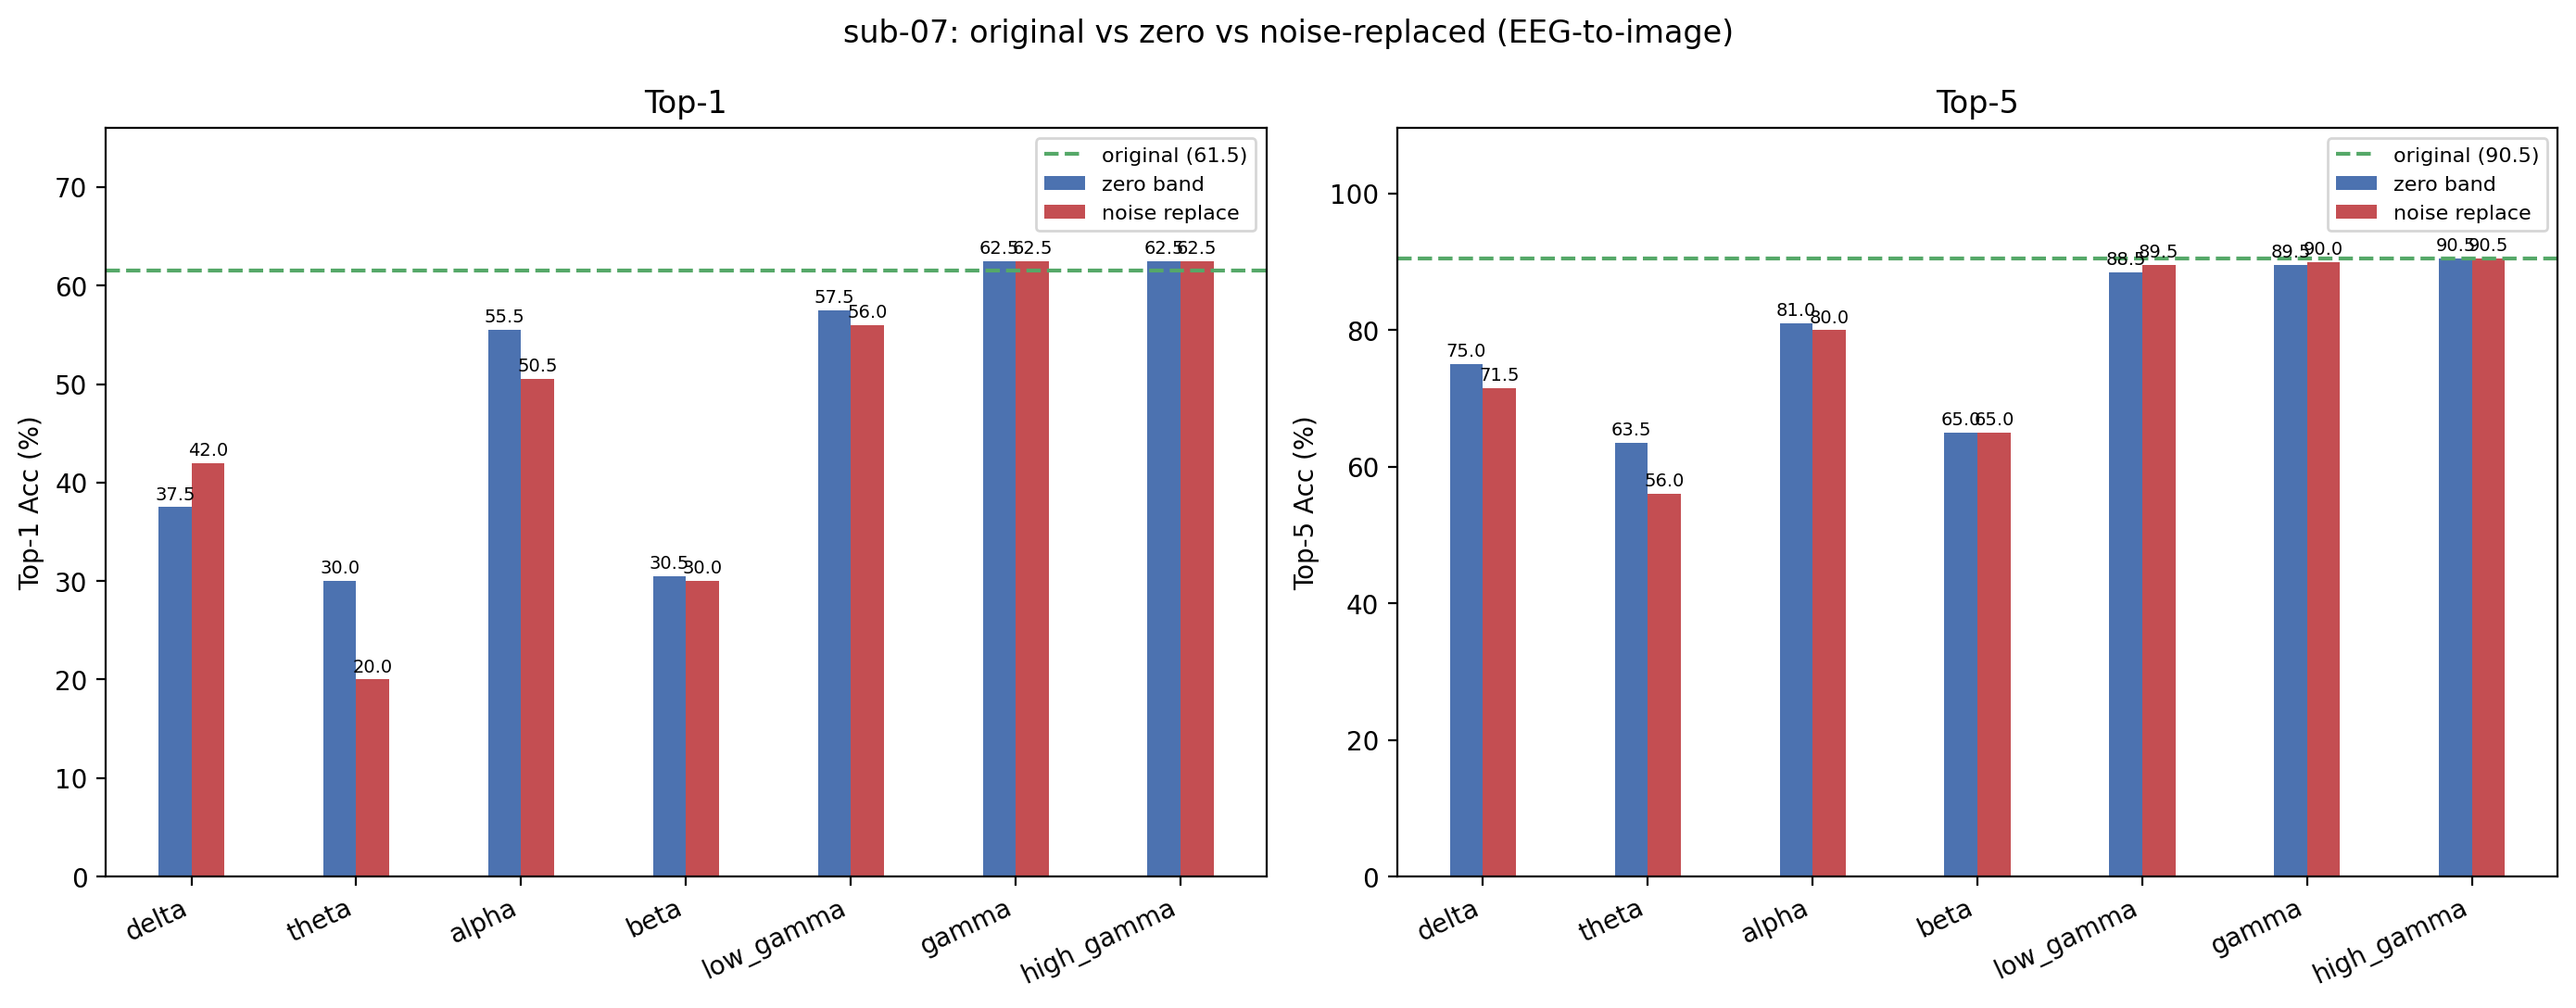

Data behind this chart, as committed beside it:
condition, band, top1, top5, n, delta_top1, delta_top5
original, , 61.5, 90.5, 200, +0.0000, +0.0000
zero_delta, delta, 37.5, 75, 200, -24, -15.5
noise_delta, delta, 42, 71.5, 200, -19.5, -19
zero_theta, theta, 30, 63.5, 200, -31.5, -27
noise_theta, theta, 20, 56, 200, -41.5, -34.5
zero_alpha, alpha, 55.5, 81, 200, -6, -9.5
noise_alpha, alpha, 50.5, 80, 200, -11, -10.5
zero_beta, beta, 30.5, 65, 200, -31, -25.5
noise_beta, beta, 30, 65, 200, -31.5, -25.5
zero_low_gamma, low_gamma, 57.5, 88.5, 200, -4, -2
noise_low_gamma, low_gamma, 56, 89.5, 200, -5.5, -1
zero_gamma, gamma, 62.5, 89.5, 200, 1, -1
noise_gamma, gamma, 62.5, 90, 200, 1, -0.5000
zero_high_gamma, high_gamma, 62.5, 90.5, 200, 1, +0.0000
noise_high_gamma, high_gamma, 62.5, 90.5, 200, 1, +0.0000
